Photos from the image-classification dataset "dataset" in the GitHub repository springboardmentor27300a/AI-Powered-Food-Freshness-Detection-and-Predictive-Shelf-Life-Monitoring-Platform. Its 3 classes are: fresh, less fresh, rotten.

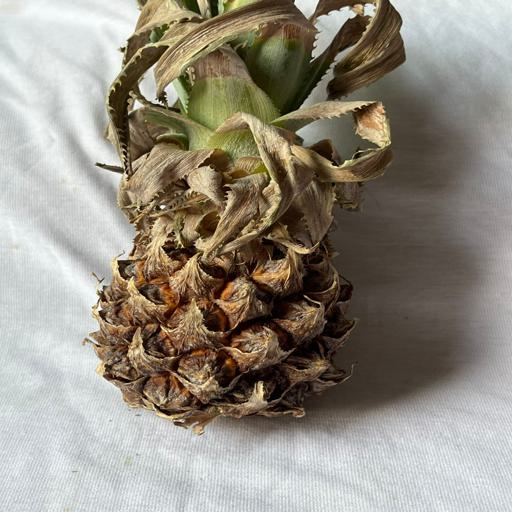
Label: rotten

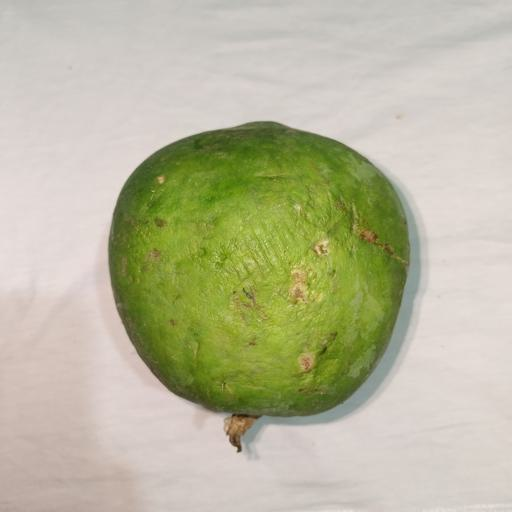
Label: less fresh

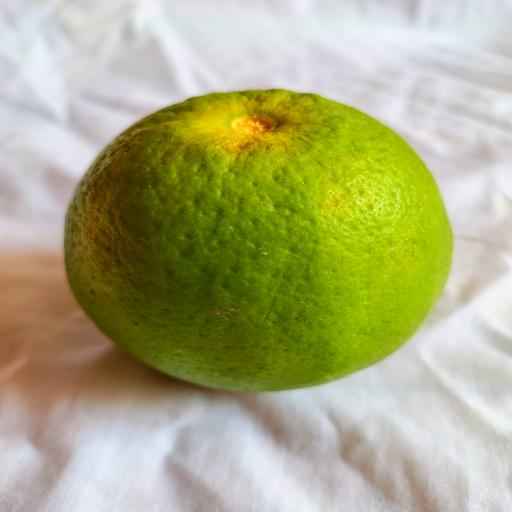
Label: less fresh

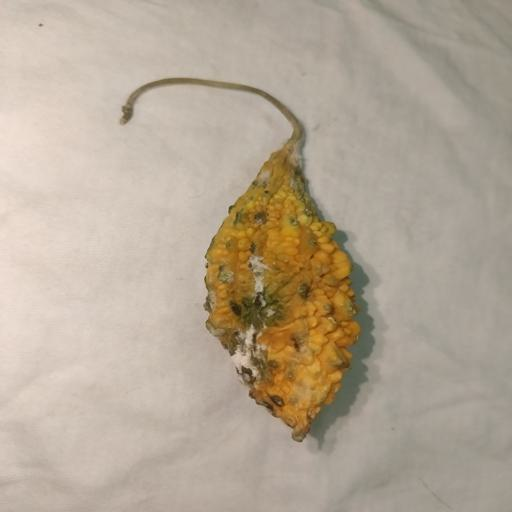
Label: rotten

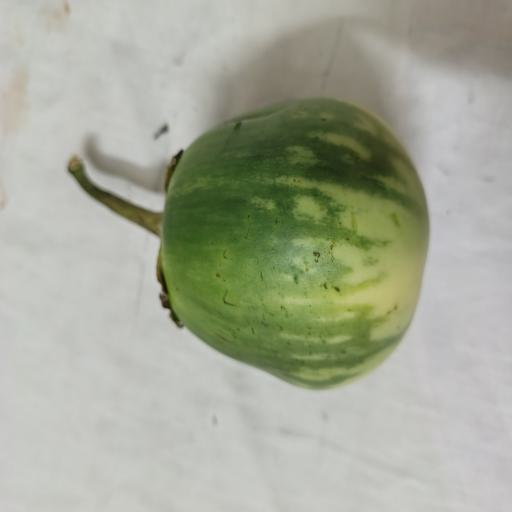
Label: fresh

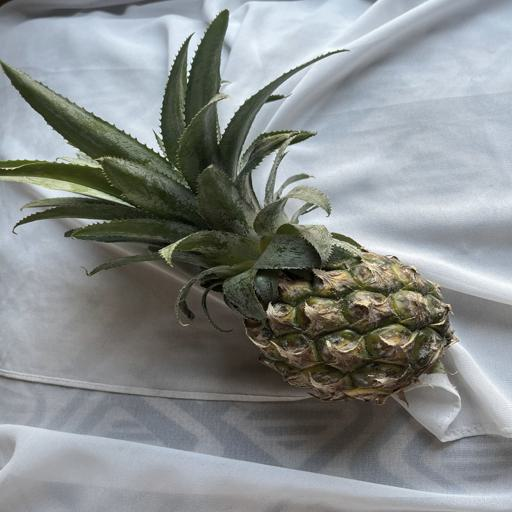
Label: fresh
